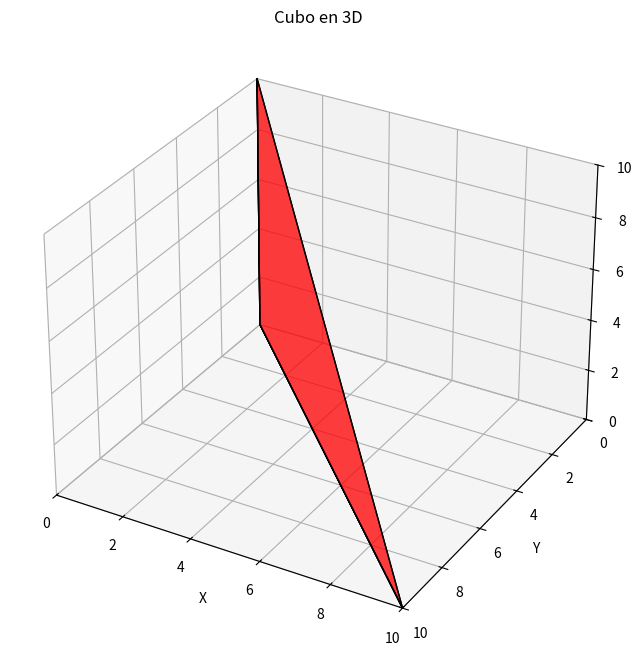

This figure's Python source:
import numpy as np
import matplotlib.pyplot as plt
from mpl_toolkits.mplot3d.art3d import Poly3DCollection

# Define los vértices del cubo
vertices = np.array([
    [0, 0, 10],  # Vértice 0
    [0, 0, 0],  # Vértice 1
    [10, 10, 0],  # Vértice 2

])

# Define las caras del cubo mediante los índices de los vértices
faces = [
    [vertices[1], vertices[2], vertices[0], vertices[1]],  # Cara inferior
    [vertices[0], vertices[1], vertices[2], vertices[1]],  # Cara superior
    [vertices[2], vertices[0], vertices[1], vertices[2]],  # Cara lateral izquierda

]

# Crear la figura y el eje 3D
fig = plt.figure(figsize=(8, 8))
ax = fig.add_subplot(111, projection='3d')

# Añadir las caras del cubo al gráfico
poly3d = Poly3DCollection(faces, edgecolors='k', linewidths=1, alpha=0.5, facecolors='red')
ax.add_collection3d(poly3d)

# Ajustar los límites de los ejes
ax.set_xlim([0,10])
ax.set_ylim([10, 0])
ax.set_zlim([0, 10])

# Etiquetas y título
ax.set_xlabel('X')
ax.set_ylabel('Y')
ax.set_zlabel('Z')
ax.set_title('Cubo en 3D')

# Mostrar la gráfica
plt.show()